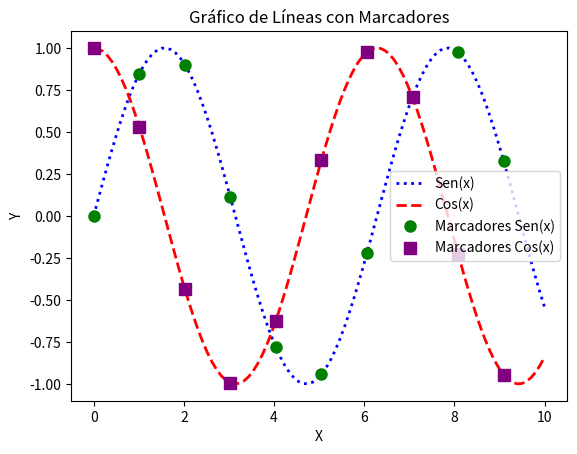

Write the Python code that produced this figure.
import numpy as np
import matplotlib.pyplot as plt

# Generar datos
x = np.linspace(0, 10, 100)
y1 = np.sin(x)
y2 = np.cos(x)

# Crear el gráfico de líneas con diferentes estilos
plt.plot(x, y1, color='blue', linestyle=':', linewidth=2, label='Sen(x)')  # Línea sólida azul
plt.plot(x, y2, color='red', linestyle='--', linewidth=2, label='Cos(x)')  # Línea discontinua roja

# Agregar marcadores a algunos puntos
plt.plot(x[::10], y1[::10], marker='o', color='green', markersize=8, linestyle='', label='Marcadores Sen(x)')  # Círculos verdes
plt.plot(x[::10], y2[::10], marker='s', color='purple', markersize=8, linestyle='', label='Marcadores Cos(x)')  # Cuadrados morados

# Agregar etiquetas y título
plt.xlabel('X')
plt.ylabel('Y')
plt.title('Gráfico de Líneas con Marcadores')
plt.legend()

# Mostrar el gráfico
plt.show()
